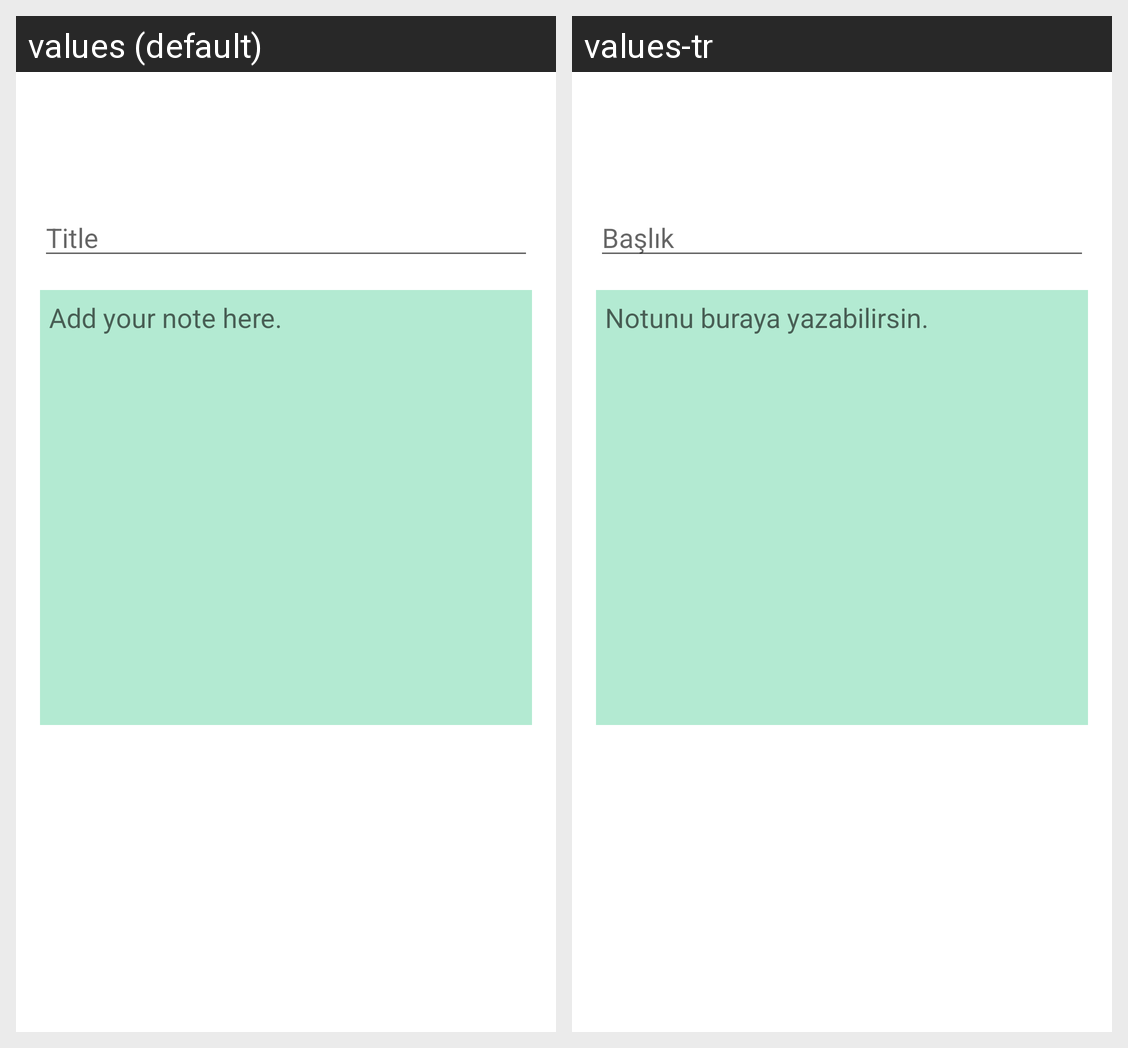

For this localized Android screen grid, give each drawn string resource with its value in every locale shown.
Android screen res/layout/fragment_add_note.xml rendered under 2 locales, left to right: values (default), values-tr. Device: Nexus 5 (rendered at 1080×1920; each locale shown at half size, 540×960, under a caption strip naming it); theme Theme.NotePad.
Strings drawn on this screen, with the default value and each locale's value (text and hints the layout hard-codes, and strings that could not be matched under every locale, appear in the picture but are not listed):

addYourNote
  values: Add your note here.
  values-tr: Notunu buraya yazabilirsin.

title
  values: Title
  values-tr: Başlık
